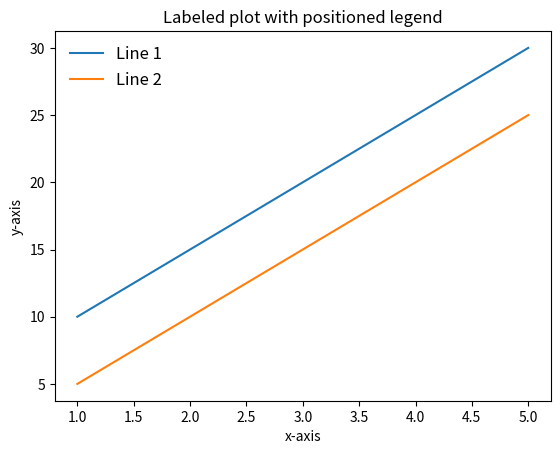

Python code for this plot:
import matplotlib.pyplot as plt

x = [1, 2, 3, 4, 5]
y = [10, 15, 20, 25, 30]
y2 = [5, 10, 15, 20, 25]

plt.plot(x, y, label='Line 1')
plt.plot(x, y2, label='Line 2')  # Changed label to 'Line 2' to avoid duplication

plt.xlabel('x-axis')
plt.ylabel('y-axis')
plt.title('Labeled plot with positioned legend')

# Corrected the legend parameters
plt.legend(loc='upper left', fontsize=12, frameon=False)
plt.show()
